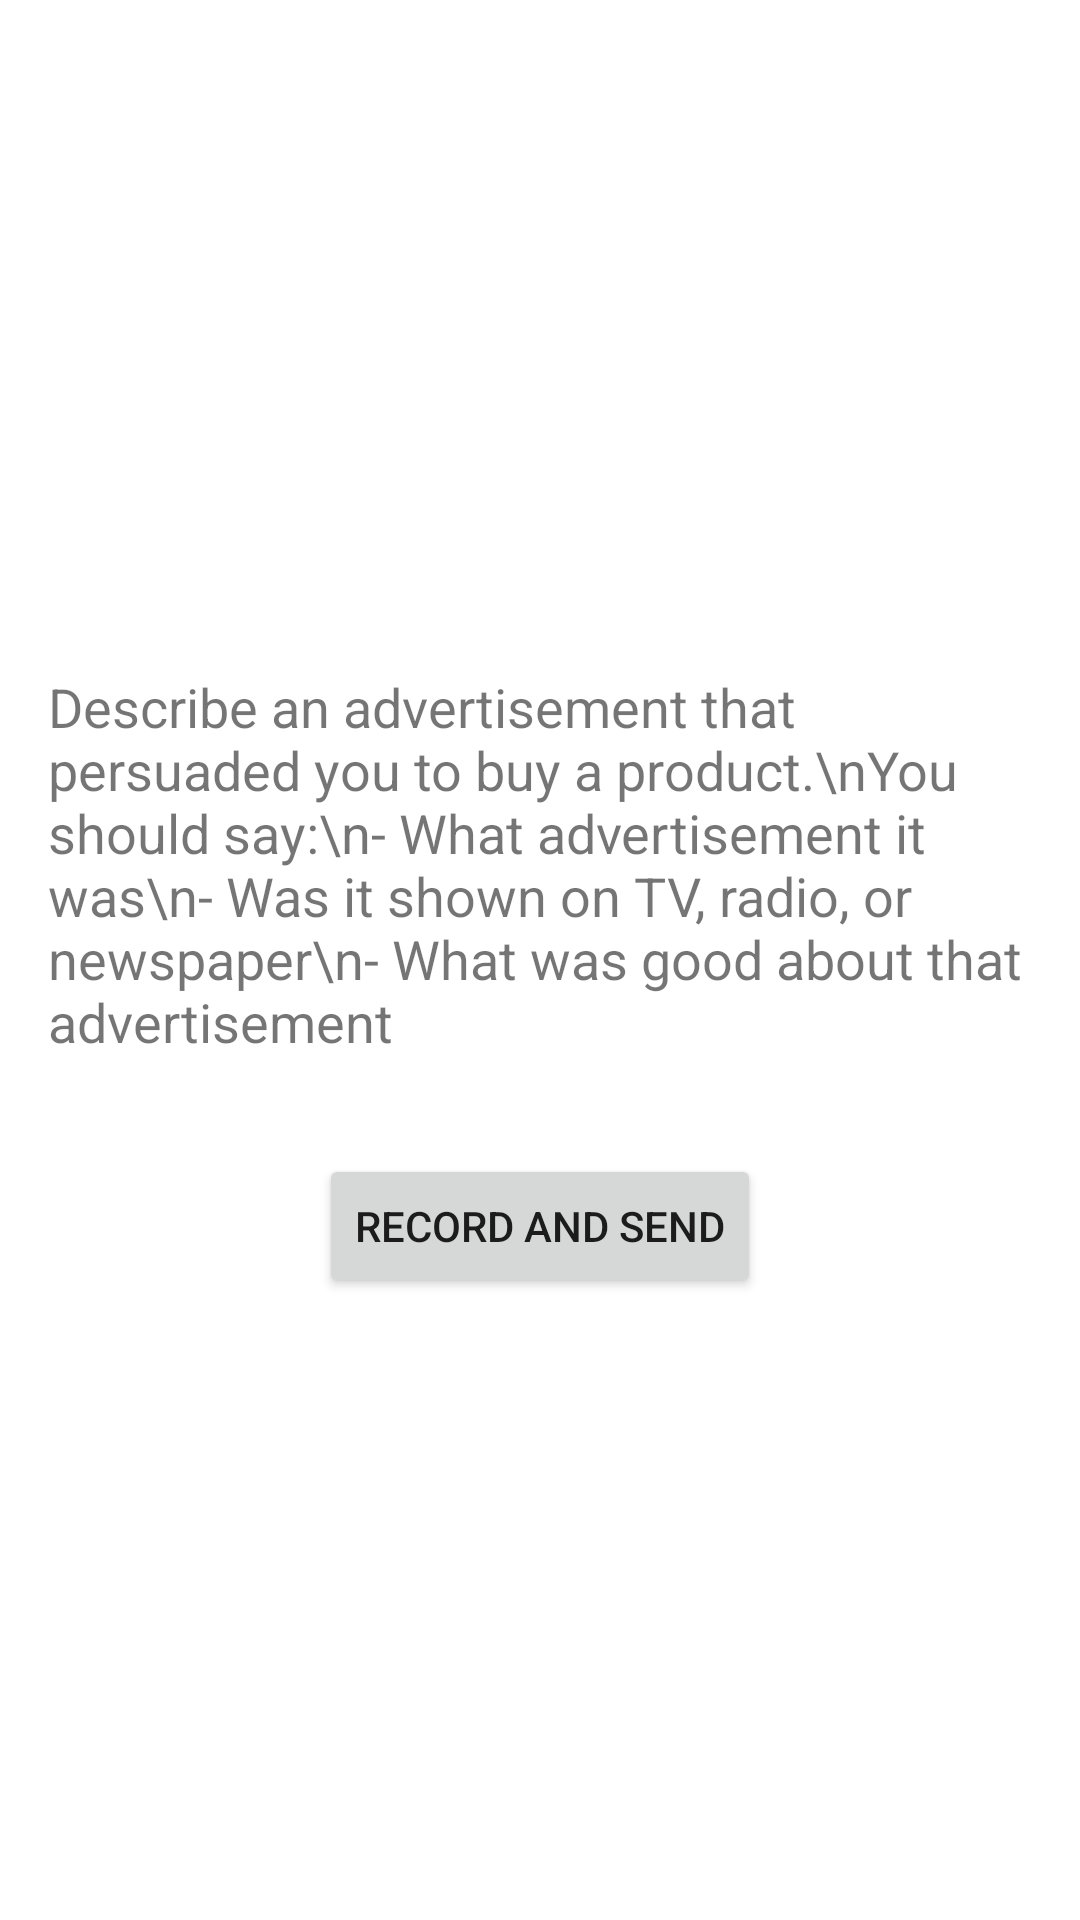

The Android layout XML behind this screen, and the referenced resources:
<!-- AndroidManifest.xml: application theme Theme.OETIELTS -->
<!-- res/layout/activity_speaking_tile.xml -->
<LinearLayout xmlns:android="http://schemas.android.com/apk/res/android"
    android:layout_width="match_parent"
    android:layout_height="match_parent"
    android:orientation="vertical"
    android:gravity="center">

    
    <TextView
        android:layout_width="wrap_content"
        android:layout_height="wrap_content"
        android:text="Describe an advertisement that persuaded you to buy a product.\nYou should say:\n- What advertisement it was\n- Was it shown on TV, radio, or newspaper\n- What was good about that advertisement"
        android:textSize="18sp"
        android:layout_margin="16dp" />

    <Button
        android:id="@+id/record_button"
        android:layout_width="wrap_content"
        android:layout_height="wrap_content"
        android:text="Record and Send"
        android:layout_marginTop="16dp" />

</LinearLayout>
<!-- resources referenced by this layout -->
<resources>
  <style name="Theme.OETIELTS" parent="Theme.MaterialComponents.DayNight.NoActionBar">
          
          <item name="colorPrimary">@color/purple_500</item>
          <item name="android:windowNoTitle">true</item>
  
          <item name="colorPrimaryVariant">@color/purple_700</item>
          <item name="colorOnPrimary">@color/white</item>
          
          <item name="colorSecondary">@color/teal_200</item>
          <item name="colorSecondaryVariant">@color/teal_700</item>
          <item name="colorOnSecondary">@color/black</item>
          
          <item name="android:statusBarColor">?attr/colorPrimaryVariant</item>
          
          <item name="android:windowNoTitle">true</item>
  
      </style>
  <!-- not gathered from this repository: default colours our renderer supplied (Android Studio template values) -->
  <color name="purple_500">#FF6200EE</color>
  <color name="purple_700">#FF3700B3</color>
  <color name="teal_200">#FF03DAC5</color>
  <color name="teal_700">#FF018786</color>
  <color name="black">#FF000000</color>
  <color name="white">#FFFFFFFF</color>
</resources>
